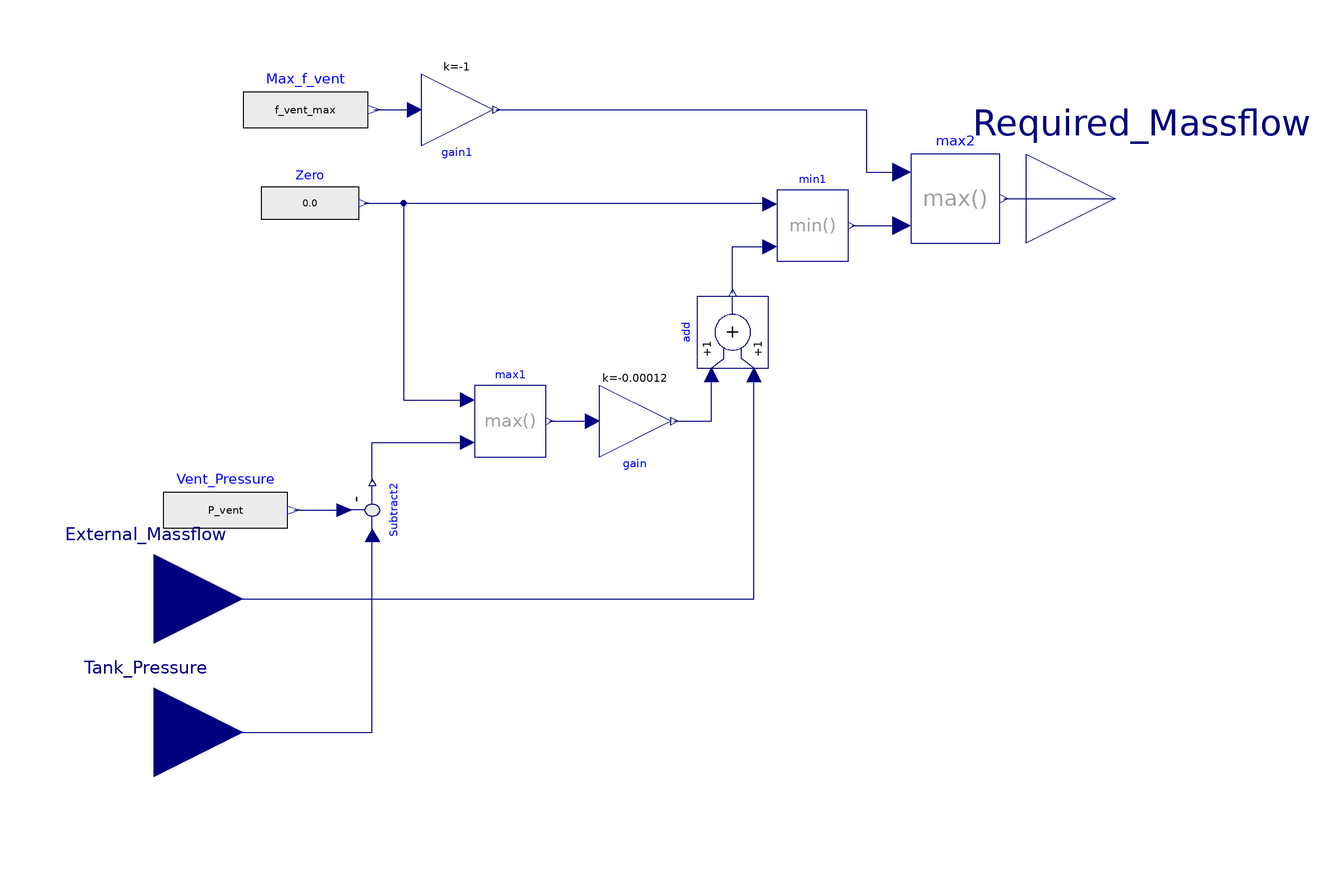

Above is the diagram view of the following Modelica model: its components placed by their Placement annotations and its connect equations drawn as lines.

model TankPressureController
  parameter Pressure P_vent "Venting pressure";
  parameter MassFlowRate f_vent_max=100 "Maximum allowable venting mass flow rate";

  Modelica.Blocks.Sources.RealExpression Vent_Pressure(y=P_vent)
    annotation (Placement(transformation(extent={{-98,-20},{-70,0}})));
  Modelica.Blocks.Sources.RealExpression Zero
    annotation (Placement(transformation(extent={{-76,50},{-54,68}})));
  Modelica.Blocks.Math.Max max1
    annotation (Placement(transformation(extent={{-28,2},{-12,18}})));
  Modelica.Blocks.Math.Feedback Subtract2 annotation (Placement(visible=true,
        transformation(
        origin={-51,-10},
        extent={{-7,8},{7,-8}},
        rotation=90)));
  Modelica.Blocks.Math.Gain gain(k=-0.00012)
                                         annotation (Placement(transformation(
        extent={{8,-8},{-8,8}},
        rotation=180,
        origin={8,10})));
  Modelica.Blocks.Math.Min min1 annotation (Placement(transformation(
        extent={{-8,-8},{8,8}},
        rotation=0,
        origin={48,54})));
  Modelica.Blocks.Math.Add add annotation (Placement(transformation(
        extent={{-8,-8},{8,8}},
        rotation=90,
        origin={30,30})));
  Modelica.Blocks.Interfaces.RealInput Tank_Pressure annotation (Placement(
        transformation(extent={{-120,-80},{-80,-40}}),  iconTransformation(
          extent={{-120,-80},{-80,-40}})));

  Modelica.Blocks.Math.Max max2
    annotation (Placement(transformation(extent={{70,50},{90,70}})));
  Modelica.Blocks.Sources.RealExpression Max_f_vent(y=f_vent_max)
    annotation (Placement(transformation(extent={{-80,70},{-52,90}})));
  Modelica.Blocks.Math.Gain gain1(k=-1)  annotation (Placement(transformation(
        extent={{8,-8},{-8,8}},
        rotation=180,
        origin={-32,80})));

  Modelica.Blocks.Interfaces.RealInput External_Massflow annotation (
      Placement(transformation(extent={{-120,-50},{-80,-10}}),
        iconTransformation(extent={{-120,40},{-80,80}})));
  Modelica.Blocks.Interfaces.RealOutput Required_Massflow annotation (
      Placement(transformation(extent={{96,40},{136,80}}),
        iconTransformation(extent={{80,-20},{120,20}})));
equation
  connect(Subtract2.y, max1.u2) annotation (Line(points={{-51,-3.7},{-51,5.2},{-29.6,
          5.2}}, color={0,0,127}));
  connect(max1.y, gain.u)
    annotation (Line(points={{-11.2,10},{-1.6,10}},color={0,0,127}));
  connect(Vent_Pressure.y, Subtract2.u2)
    annotation (Line(points={{-68.6,-10},{-57.4,-10}},
                                                     color={0,0,127}));
  connect(Zero.y, max1.u1) annotation (Line(points={{-52.9,59},{-44,59},{-44,14.8},
          {-29.6,14.8}},color={0,0,127}));
  connect(Zero.y, min1.u1) annotation (Line(points={{-52.9,59},{38,59},{38,58},{
          38.4,58},{38.4,58.8}},
                        color={0,0,127}));
  connect(add.y, min1.u2) annotation (Line(points={{30,38.8},{30,49.2},{38.4,49.2}},
        color={0,0,127}));
  connect(gain.y, add.u1) annotation (Line(points={{16.8,10},{25.2,10},{25.2,20.4}},
        color={0,0,127}));
  connect(Tank_Pressure, Subtract2.u1) annotation (Line(points={{-100,-60},
          {-51,-60},{-51,-15.6}},
                        color={0,0,127}));
  connect(min1.y, max2.u2) annotation (Line(points={{56.8,54},{68,54}},
                        color={0,0,127}));
  connect(Max_f_vent.y, gain1.u)
    annotation (Line(points={{-50.6,80},{-41.6,80}},
                                                  color={0,0,127}));
  connect(gain1.y, max2.u1) annotation (Line(points={{-23.2,80},{60,80},{60,66},
          {68,66}},           color={0,0,127}));
  connect(External_Massflow, add.u2) annotation (Line(points={{-100,-30},{
          34.8,-30},{34.8,20.4}}, color={0,0,127}));
  connect(max2.y, Required_Massflow)
    annotation (Line(points={{91,60},{116,60}}, color={0,0,127}));
  annotation (Icon(coordinateSystem(preserveAspectRatio=false), graphics={
          Rectangle(
          extent={{-100,100},{100,-100}},
          lineColor={0,0,0},
          fillColor={255,255,255},
          fillPattern=FillPattern.Solid), Text(
          extent={{-60,54},{60,-40}},
          lineColor={0,0,0},
          textString="Tank
Pressure
Control")}),    Diagram(coordinateSystem(preserveAspectRatio=false)));
end TankPressureController;